Image classification data set "MasterDataset" (shihabpk99/AI-Powered-Crop-Disease-Detection-System on GitHub). Class labels (14): potato bacterial disease, potato fungal disease, potato healthy, potato late blight, rice blast, rice brown spot, rice healthy, rice sheath blight, rice tungro virus, wheat black point, wheat blast, wheat fusarium foot rot, wheat healthy, wheat leaf blight.

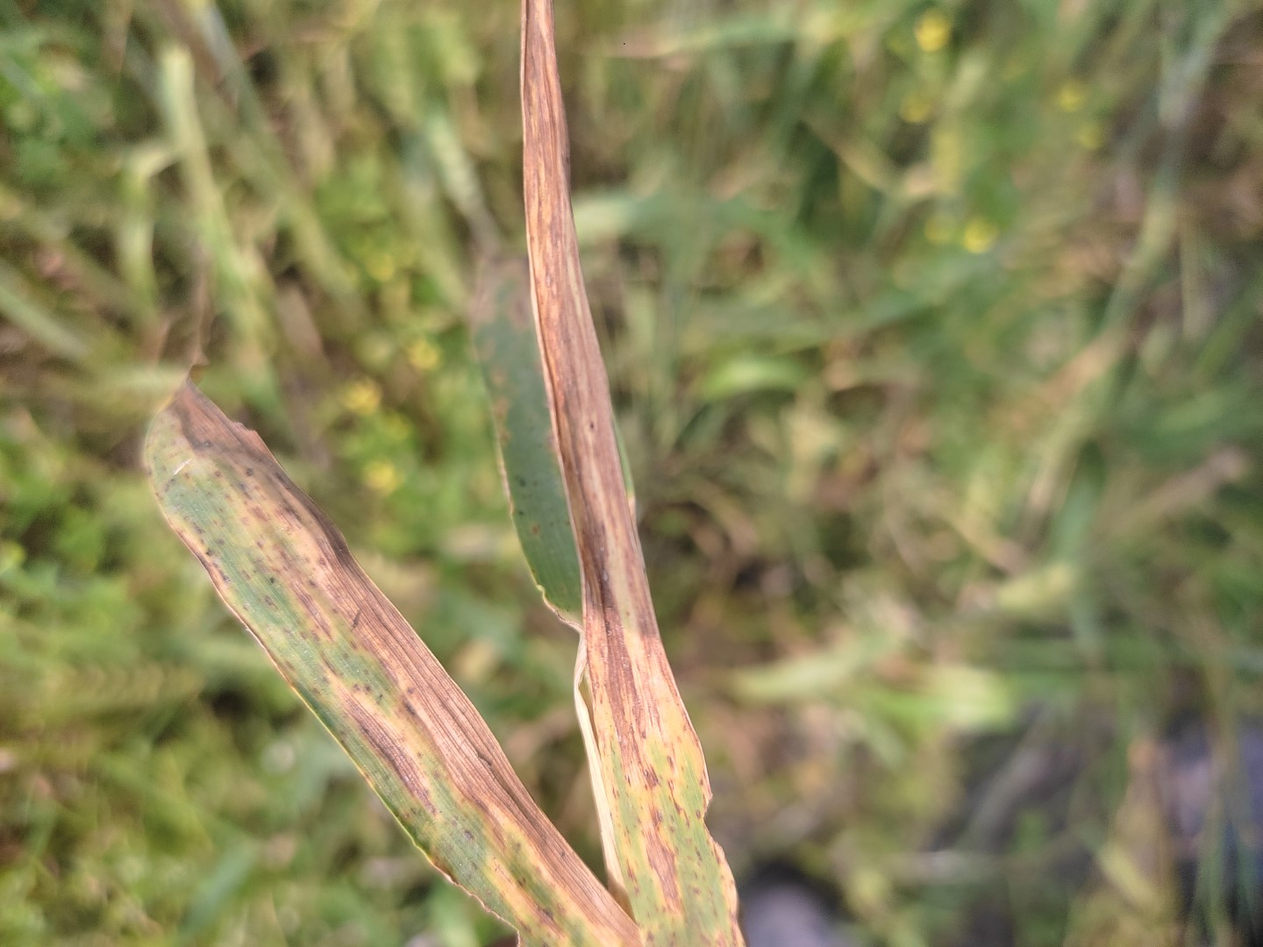
Label: wheat leaf blight

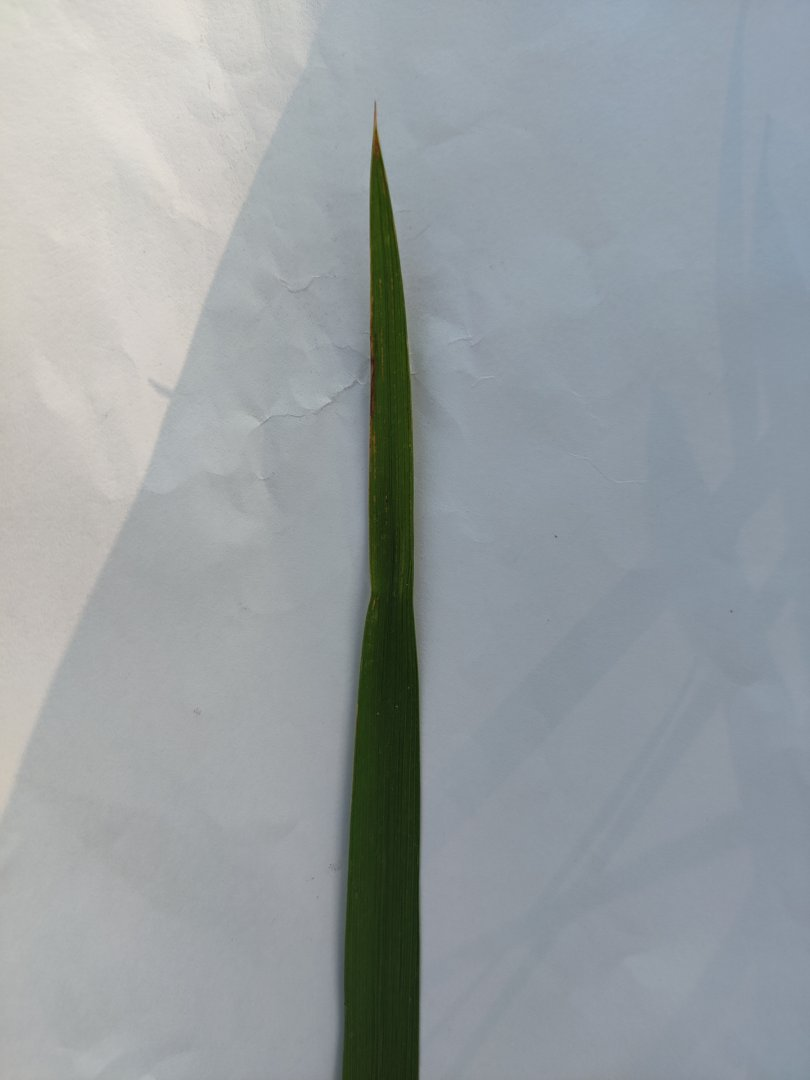
Label: rice sheath blight

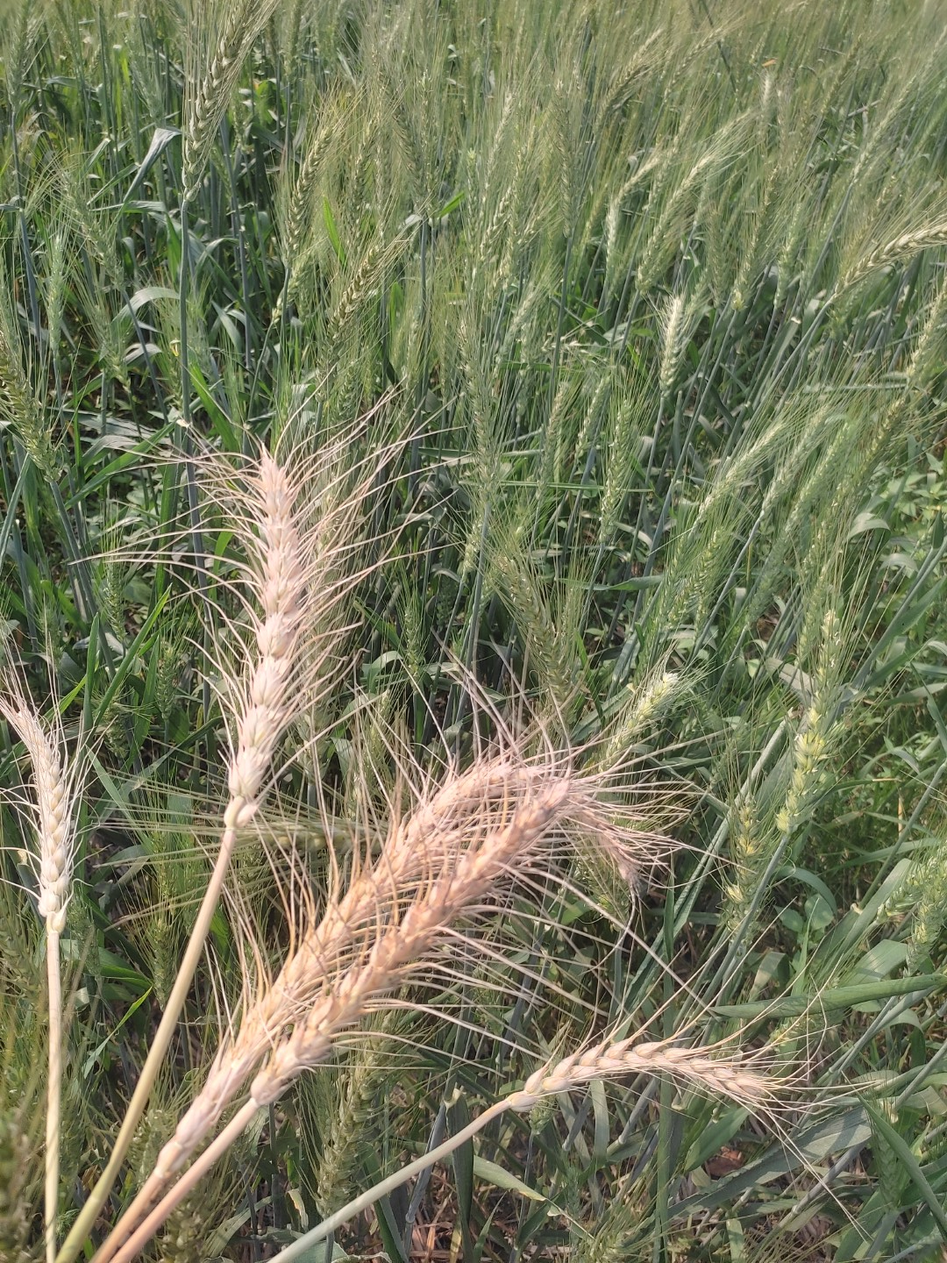
Label: wheat blast

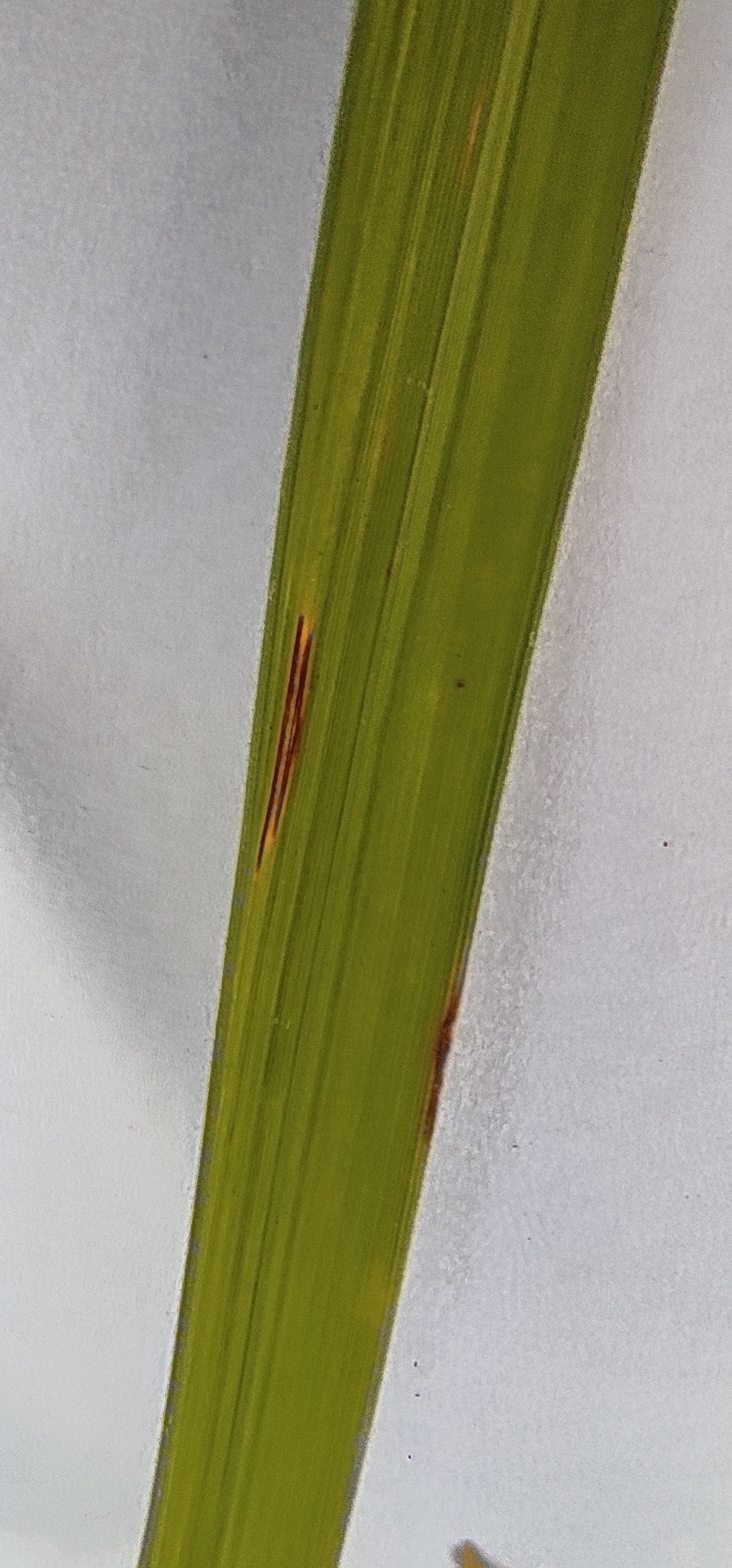
Label: rice blast

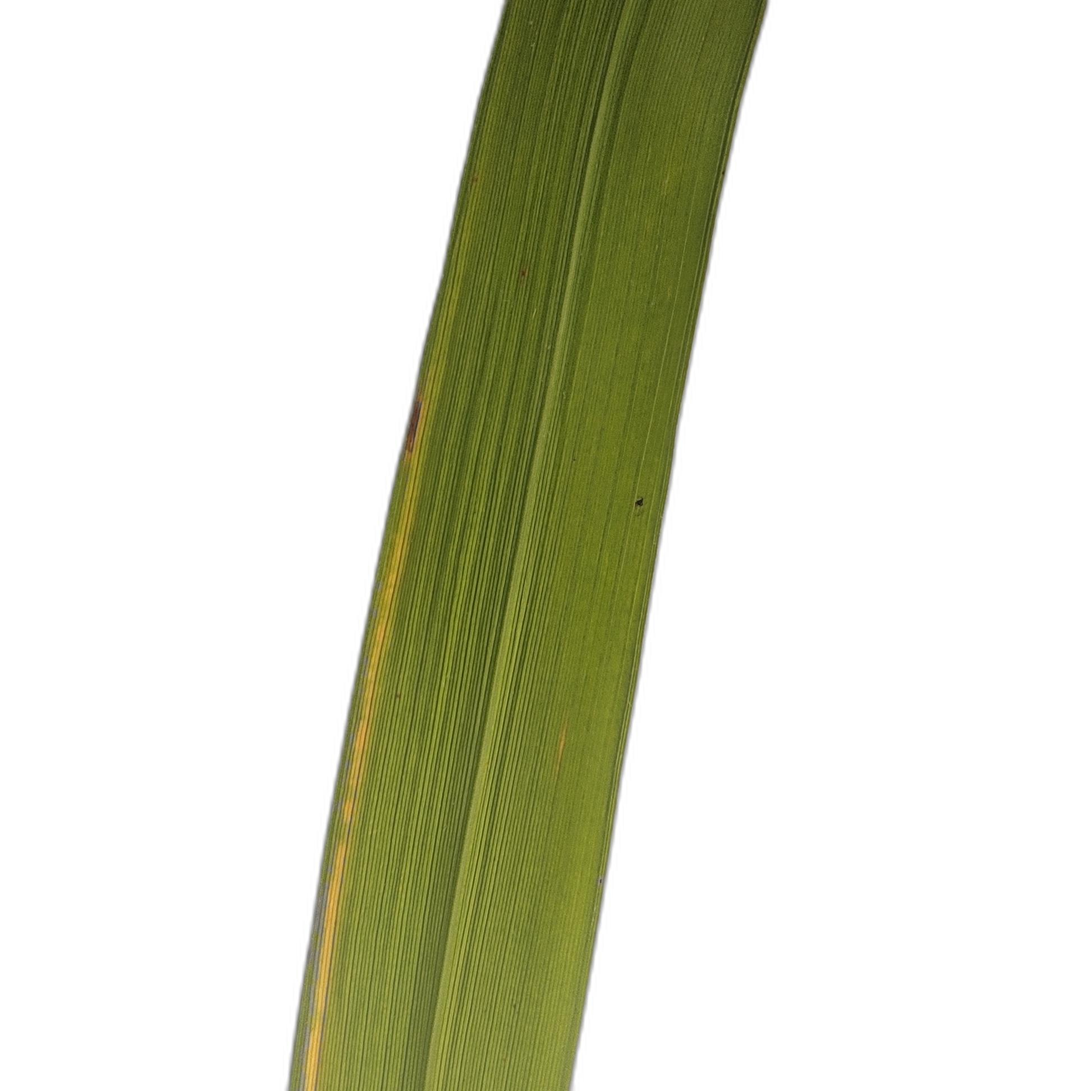
Label: rice tungro virus

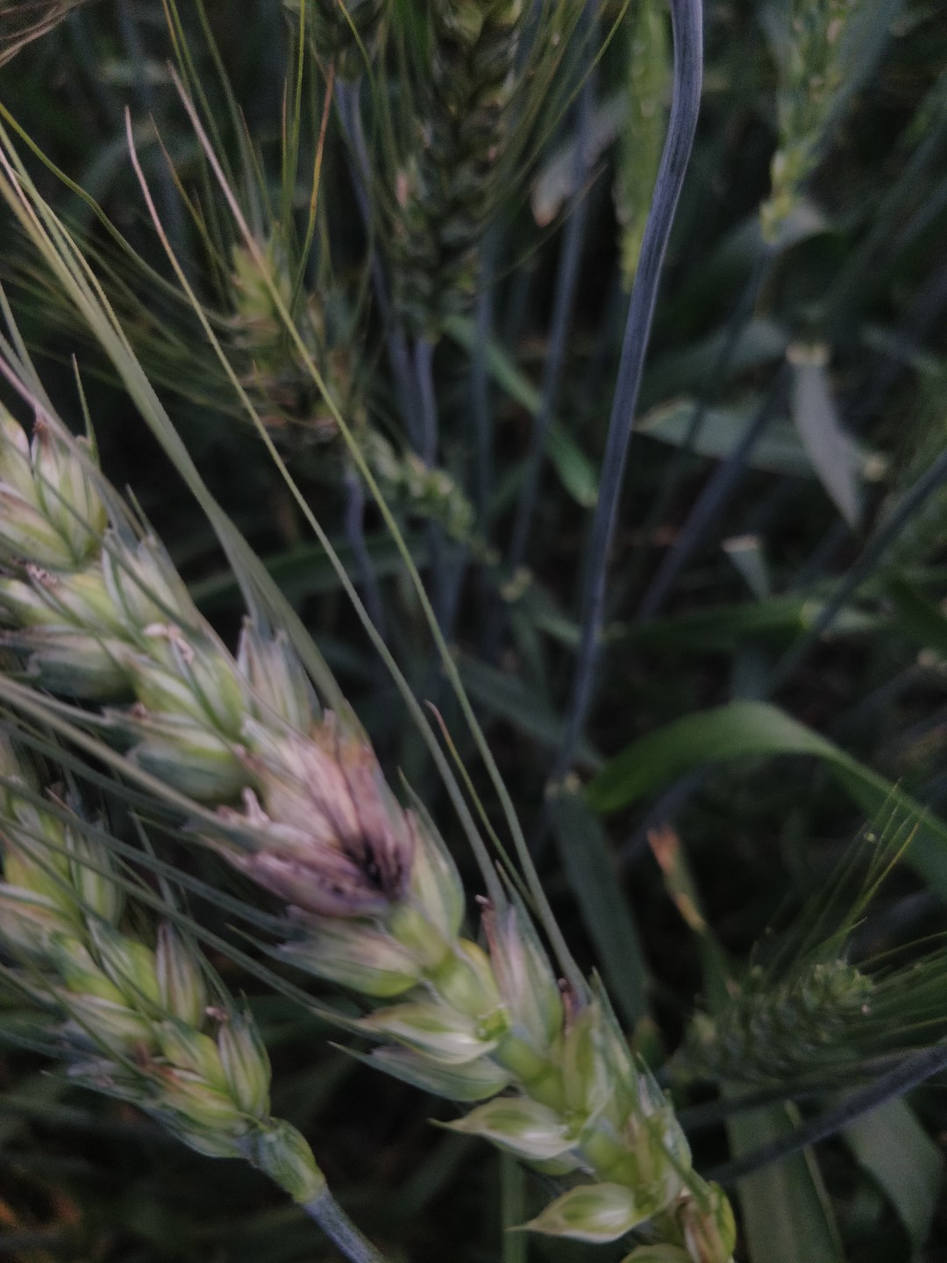
Label: wheat black point
